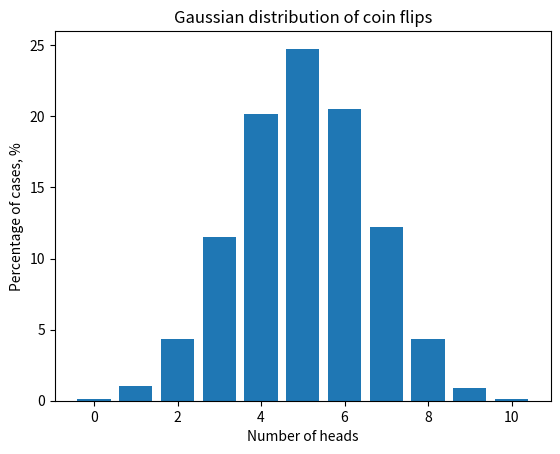

This figure's Python source:
import random

import matplotlib.pyplot as plt


def flip_coin(
              number_of_flips: int = 10, number_of_cases: int = 10000
        ) -> dict:
    results = {head_count: 0 for head_count in range(number_of_flips + 1)}

    for _ in range(number_of_cases):
        heads = sum(random.randint(0, 1) for _ in range(number_of_flips))
        results[heads] += 1

    return {
        head_count: count / number_of_cases * 100
        for head_count, count in results.items()
    }


def draw_gaussian_distribution_graph() -> None:
    distribution = flip_coin()

    plt.bar(list(distribution.keys()), list(distribution.values()))
    plt.xlabel("Number of heads")
    plt.ylabel("Percentage of cases, %")
    plt.title("Gaussian distribution of coin flips")
    plt.show()


if __name__ == "__main__":
    draw_gaussian_distribution_graph()
